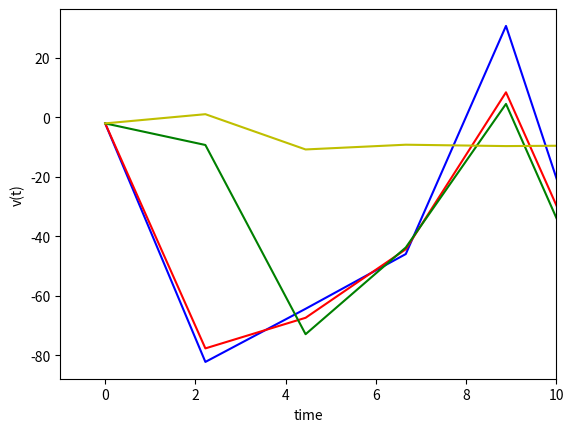

The matplotlib source for this figure:
import numpy as np
from scipy.integrate import odeint
import matplotlib.pyplot as plt

#contstants
#i_stim = 0

#vari the i_stim
i_stim_vari = np.linspace(0,200,200)

c = 2
gleak = 2
gfast = 20
gslow = 20
ena = 50
ek = -100
eleak = -70
phi_w = 0.15
beta_m = -10
gamma_m = 18
beta_w = -10
gamma_w = 13


#euations
def m_inf(v):
    minf = 0.5 * (1+np.tanh((v-beta_m)/gamma_m))
    return minf

def w_inf(v):
    winf = 0.5 * (1+np.tanh((v-beta_w)/gamma_w))
    return winf

def taw_eq(v):
    #print(v)
    taw = 1/np.cosh((v - beta_w)/ (2 * gamma_w))
    return taw

def dvt_dwt(x,t):
    #i_stim_vari
    i_stim = i_stim_vari[int ((int(t) * (len(i_stim_vari)-1)) / 20) ]

    v,w = x[0],x[1]
    dv_dt = (i_stim - gfast * m_inf(v)*(v-ena) - gslow * w * (v - ek) - gleak * (v - eleak))/c 
    dw_dt = phi_w * ((w_inf(v)-w)/taw_eq(v))
    dtv = dv_dt,dw_dt
    return dtv

#initial values of v and w
v_0 = -2
w = 0.02
x = [v_0,w]
t = np.linspace(0,20,10)


#first plot with beta_m = 0
beta_m = 0
vs_ws = odeint(dvt_dwt, x, t)
plt.plot(t,vs_ws[:,0],'b')
plt.xlabel('time')
plt.ylabel('v(t)')


#second plot at beta_m = -6.5
beta_m = -6.5
vs_ws = odeint(dvt_dwt, x, t)
plt.plot(t,vs_ws[:,0],'r')
plt.xlabel('time')
plt.ylabel('v(t)')

#third plot at beta_m = -12
beta_m = -12
vs_ws = odeint(dvt_dwt, x, t)
plt.plot(t,vs_ws[:,0],'g')
plt.xlabel('time')
plt.ylabel('v(t)')

#third plot at beta_m = -20
beta_m = -20
vs_ws = odeint(dvt_dwt, x, t)
plt.plot(t,vs_ws[:,0],'y')
plt.xlabel('time')
plt.ylabel('v(t)')

plt.xlim(right=10)
plt.show()
